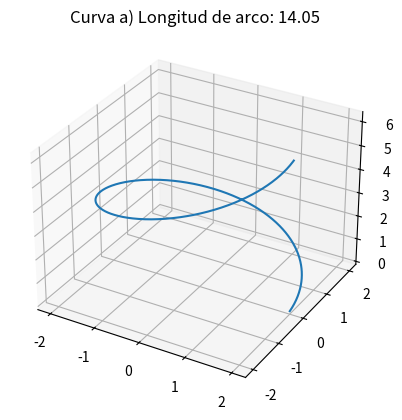
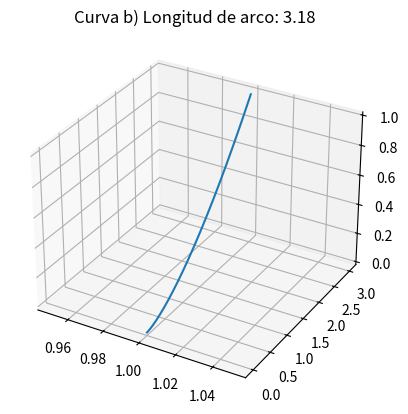
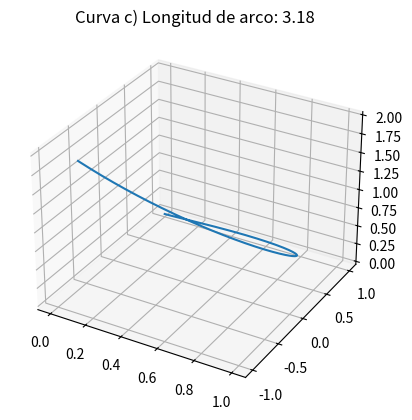
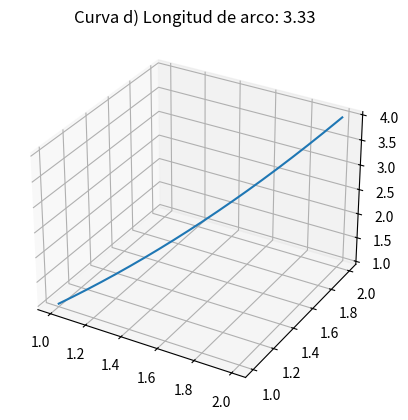
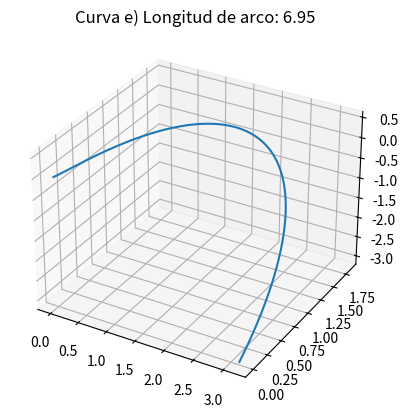

Generate these figures, in order, with matplotlib:
import numpy as np
import matplotlib.pyplot as plt
from scipy.integrate import quad

# Función para calcular la longitud de arco
def arc_length(fx, fy, fz, t0, t1):
    integrand = lambda t: np.sqrt(fx(t)**2 + fy(t)**2 + fz(t)**2)
    length, _ = quad(integrand, t0, t1)
    return length

# a) (2cos(t), 2sen(t), t) 0<=t <= 2π
t = np.linspace(0, 2*np.pi, 1000)
x_a = 2 * np.cos(t)
y_a = 2 * np.sin(t)
z_a = t
length_a = arc_length(lambda t: -2*np.sin(t), lambda t: 2*np.cos(t), lambda t: 1, 0, 2*np.pi)

plt.figure()
ax = plt.axes(projection='3d')
ax.plot3D(x_a, y_a, z_a)
plt.title(f'Curva a) Longitud de arco: {length_a:.2f}')
plt.show()

# b) (1, 3t^2, t^3) 0<=t<=1
t = np.linspace(0, 1, 1000)
x_b = np.ones_like(t)
y_b = 3 * t**2
z_b = t**3
length_b = arc_length(lambda t: 0, lambda t: 6*t, lambda t: 3*t**2, 0, 1)

plt.figure()
ax = plt.axes(projection='3d')
ax.plot3D(x_b, y_b, z_b)
plt.title(f'Curva b) Longitud de arco: {length_b:.2f}')
plt.show()

# c) (sen(3t), cos(3t), 2t^(3/2)) 0<=t<=1
t = np.linspace(0, 1, 1000)
x_c = np.sin(3*t)
y_c = np.cos(3*t)
z_c = 2 * t**(3/2)
length_c = arc_length(lambda t: 3*np.cos(3*t), lambda t: -3*np.sin(3*t), lambda t: 3/2 * t**(1/2), 0, 1)

plt.figure()
ax = plt.axes(projection='3d')
ax.plot3D(x_c, y_c, z_c)
plt.title(f'Curva c) Longitud de arco: {length_c:.2f}')
plt.show()

# d) (t, t, t^2) 1<=t<=2
t = np.linspace(1, 2, 1000)
x_d = t
y_d = t
z_d = t**2
length_d = arc_length(lambda t: 1, lambda t: 1, lambda t: 2*t, 1, 2)

plt.figure()
ax = plt.axes(projection='3d')
ax.plot3D(x_d, y_d, z_d)
plt.title(f'Curva d) Longitud de arco: {length_d:.2f}')
plt.show()

# e) (t, t*sin(t), t*cos(t)) 0<=t<=π
t = np.linspace(0, np.pi, 1000)
x_e = t
y_e = t * np.sin(t)
z_e = t * np.cos(t)
length_e = arc_length(lambda t: 1, lambda t: np.sin(t) + t*np.cos(t), lambda t: np.cos(t) - t*np.sin(t), 0, np.pi)

plt.figure()
ax = plt.axes(projection='3d')
ax.plot3D(x_e, y_e, z_e)
plt.title(f'Curva e) Longitud de arco: {length_e:.2f}')
plt.show()



#Instala el spicy